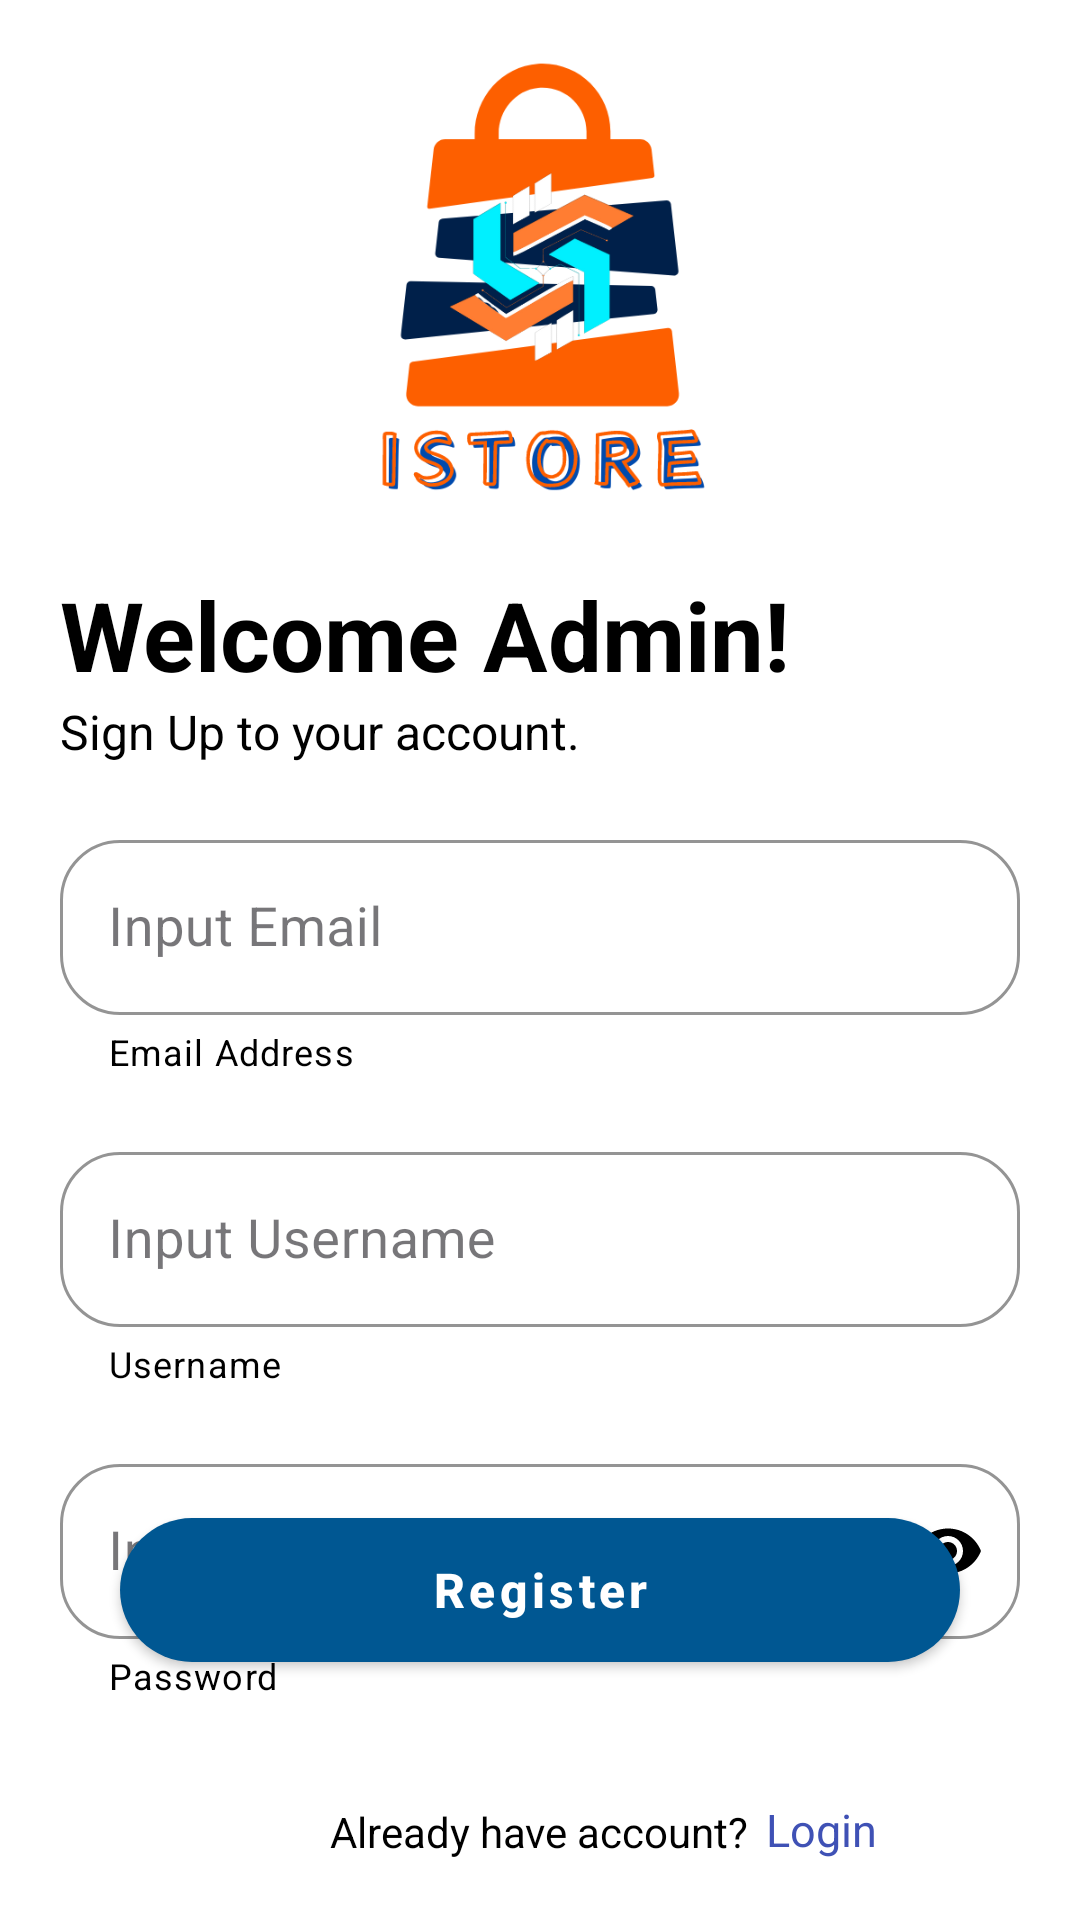

Here is an Android app screen rendered from its layout file. Give the layout XML and the strings, colors and styles it references.
<!-- AndroidManifest.xml: application theme Theme.MyFinalProject -->
<!-- res/layout/activity_register.xml -->
<?xml version="1.0" encoding="utf-8"?>
<androidx.coordinatorlayout.widget.CoordinatorLayout xmlns:android="http://schemas.android.com/apk/res/android"
    xmlns:app="http://schemas.android.com/apk/res-auto"
    android:layout_width="match_parent"
    android:layout_height="match_parent"
    android:background="@color/white"
    android:fitsSystemWindows="true">

    <LinearLayout
        android:layout_width="match_parent"
        android:layout_height="wrap_content"
        android:layout_margin="20dp"
        android:orientation="vertical">

        <androidx.appcompat.widget.LinearLayoutCompat
            android:id="@+id/linearHeader"
            android:layout_width="match_parent"
            android:layout_height="wrap_content"
            android:orientation="vertical">

            <androidx.appcompat.widget.AppCompatImageView
                android:layout_width="150dp"
                android:layout_height="150dp"
                android:layout_gravity="center"
                android:src="@drawable/logo" />

            <TextView
                android:layout_width="wrap_content"
                android:layout_height="wrap_content"
                android:layout_marginTop="20dp"
                android:text="Welcome Admin!"
                android:textColor="@color/black"
                android:textSize="32sp"
                android:textStyle="bold" />

            <TextView
                android:layout_width="wrap_content"
                android:layout_height="wrap_content"
                android:text="Sign Up to your account."
                android:textColor="@color/black"
                android:textSize="16sp" />

        </androidx.appcompat.widget.LinearLayoutCompat>

        <com.google.android.material.textfield.TextInputLayout
            style="@style/Widget.MaterialComponents.TextInputLayout.OutlinedBox"
            android:layout_width="match_parent"
            android:layout_height="wrap_content"
            android:layout_marginTop="20dp"
            app:boxCornerRadiusBottomEnd="20dp"
            app:boxCornerRadiusBottomStart="20dp"
            app:boxCornerRadiusTopEnd="20dp"
            app:boxCornerRadiusTopStart="20dp"
            app:boxStrokeColor="@color/black"
            app:helperText="Email Address"
            app:helperTextTextColor="@color/black"
            app:hintTextColor="@color/black">

            <com.google.android.material.textfield.TextInputEditText
                android:id="@+id/inputEmail"
                android:layout_width="match_parent"
                android:layout_height="wrap_content"
                android:layout_gravity="center"
                android:hint="Input Email"
                android:imeOptions="actionNext"
                android:inputType="textEmailAddress"
                android:maxLines="1"
                android:singleLine="true"
                android:textColor="@color/black"
                android:textColorHint="@color/black"
                android:textSize="18sp" />

        </com.google.android.material.textfield.TextInputLayout>

        <com.google.android.material.textfield.TextInputLayout
            style="@style/Widget.MaterialComponents.TextInputLayout.OutlinedBox"
            android:layout_width="match_parent"
            android:layout_height="wrap_content"
            android:layout_marginTop="20dp"
            app:boxCornerRadiusBottomEnd="20dp"
            app:boxCornerRadiusBottomStart="20dp"
            app:boxCornerRadiusTopEnd="20dp"
            app:boxCornerRadiusTopStart="20dp"
            app:boxStrokeColor="@color/black"
            app:helperText="Username"
            app:helperTextTextColor="@color/black"
            app:hintTextColor="@color/black">

            <com.google.android.material.textfield.TextInputEditText
                android:id="@+id/inputUser"
                android:layout_width="match_parent"
                android:layout_height="wrap_content"
                android:layout_gravity="center"
                android:hint="Input Username"
                android:imeOptions="actionNext"
                android:inputType="text"
                android:maxLines="1"
                android:singleLine="true"
                android:textColor="@color/black"
                android:textColorHint="@color/black"
                android:textSize="18sp" />

        </com.google.android.material.textfield.TextInputLayout>

        <com.google.android.material.textfield.TextInputLayout
            style="@style/Widget.MaterialComponents.TextInputLayout.OutlinedBox"
            android:layout_width="match_parent"
            android:layout_height="wrap_content"
            android:layout_marginTop="20dp"
            app:boxCornerRadiusBottomEnd="20dp"
            app:boxCornerRadiusBottomStart="20dp"
            app:boxCornerRadiusTopEnd="20dp"
            app:boxCornerRadiusTopStart="20dp"
            app:boxStrokeColor="@color/black"
            app:helperText="Password"
            app:helperTextTextColor="@color/black"
            app:hintTextColor="@color/black"
            app:passwordToggleEnabled="true"
            app:passwordToggleTint="@color/black">

            <com.google.android.material.textfield.TextInputEditText
                android:id="@+id/inputPassword"
                android:layout_width="match_parent"
                android:layout_height="wrap_content"
                android:layout_gravity="center"
                android:hint="Input Password"
                android:imeOptions="actionDone"
                android:inputType="textPassword"
                android:maxLines="1"
                android:singleLine="true"
                android:textColor="@color/black"
                android:textColorHint="@color/black"
                android:textSize="18sp" />

        </com.google.android.material.textfield.TextInputLayout>

    </LinearLayout>

    <com.google.android.material.button.MaterialButton
        android:id="@+id/btnRegister"
        style="@style/Widget.MaterialComponents.Button"
        android:layout_width="match_parent"
        android:layout_height="60dp"
        android:layout_gravity="bottom"
        android:layout_marginStart="40dp"
        android:layout_marginEnd="40dp"
        android:layout_marginBottom="80dp"
        android:text="Register"
        android:textAllCaps="false"
        android:textColor="@color/white"
        android:textSize="16sp"
        android:textStyle="bold"
        android:theme="@style/Theme.MaterialComponents"
        app:backgroundTint="@color/primary"
        app:cornerRadius="50dp"
        app:elevation="5dp"
        app:rippleColor="@color/primary" />

    <TextView
        android:layout_width="wrap_content"
        android:layout_height="wrap_content"
        android:layout_gravity="bottom|center"

        android:layout_marginBottom="20dp"
        android:text="Already have account?"
        android:textColor="@color/black"
        android:textSize="14sp" />

    <TextView
        android:id="@+id/have"
        android:layout_width="wrap_content"
        android:layout_height="wrap_content"
        android:layout_gravity="bottom|center"
        android:layout_marginLeft="188dp"
        android:layout_marginBottom="20dp"
        android:onClick="toLogin"
        android:text="Login"
        android:textColor="#3F51B5"
        android:textSize="15sp" />


</androidx.coordinatorlayout.widget.CoordinatorLayout>
<!-- resources referenced by this layout -->
<resources>
  <color name="black">#FF000000</color>
  <color name="primary">#005792</color>
  <color name="white">#FFFFFFFF</color>
  <!-- drawable logo: png bitmap (drawable, 46027 bytes) -->
  <style name="Theme.MyFinalProject" parent="Base.Theme.MyFinalProject" />
  <style name="Base.Theme.MyFinalProject" parent="Theme.Material3.DayNight.NoActionBar">
          
          
      </style>
</resources>
